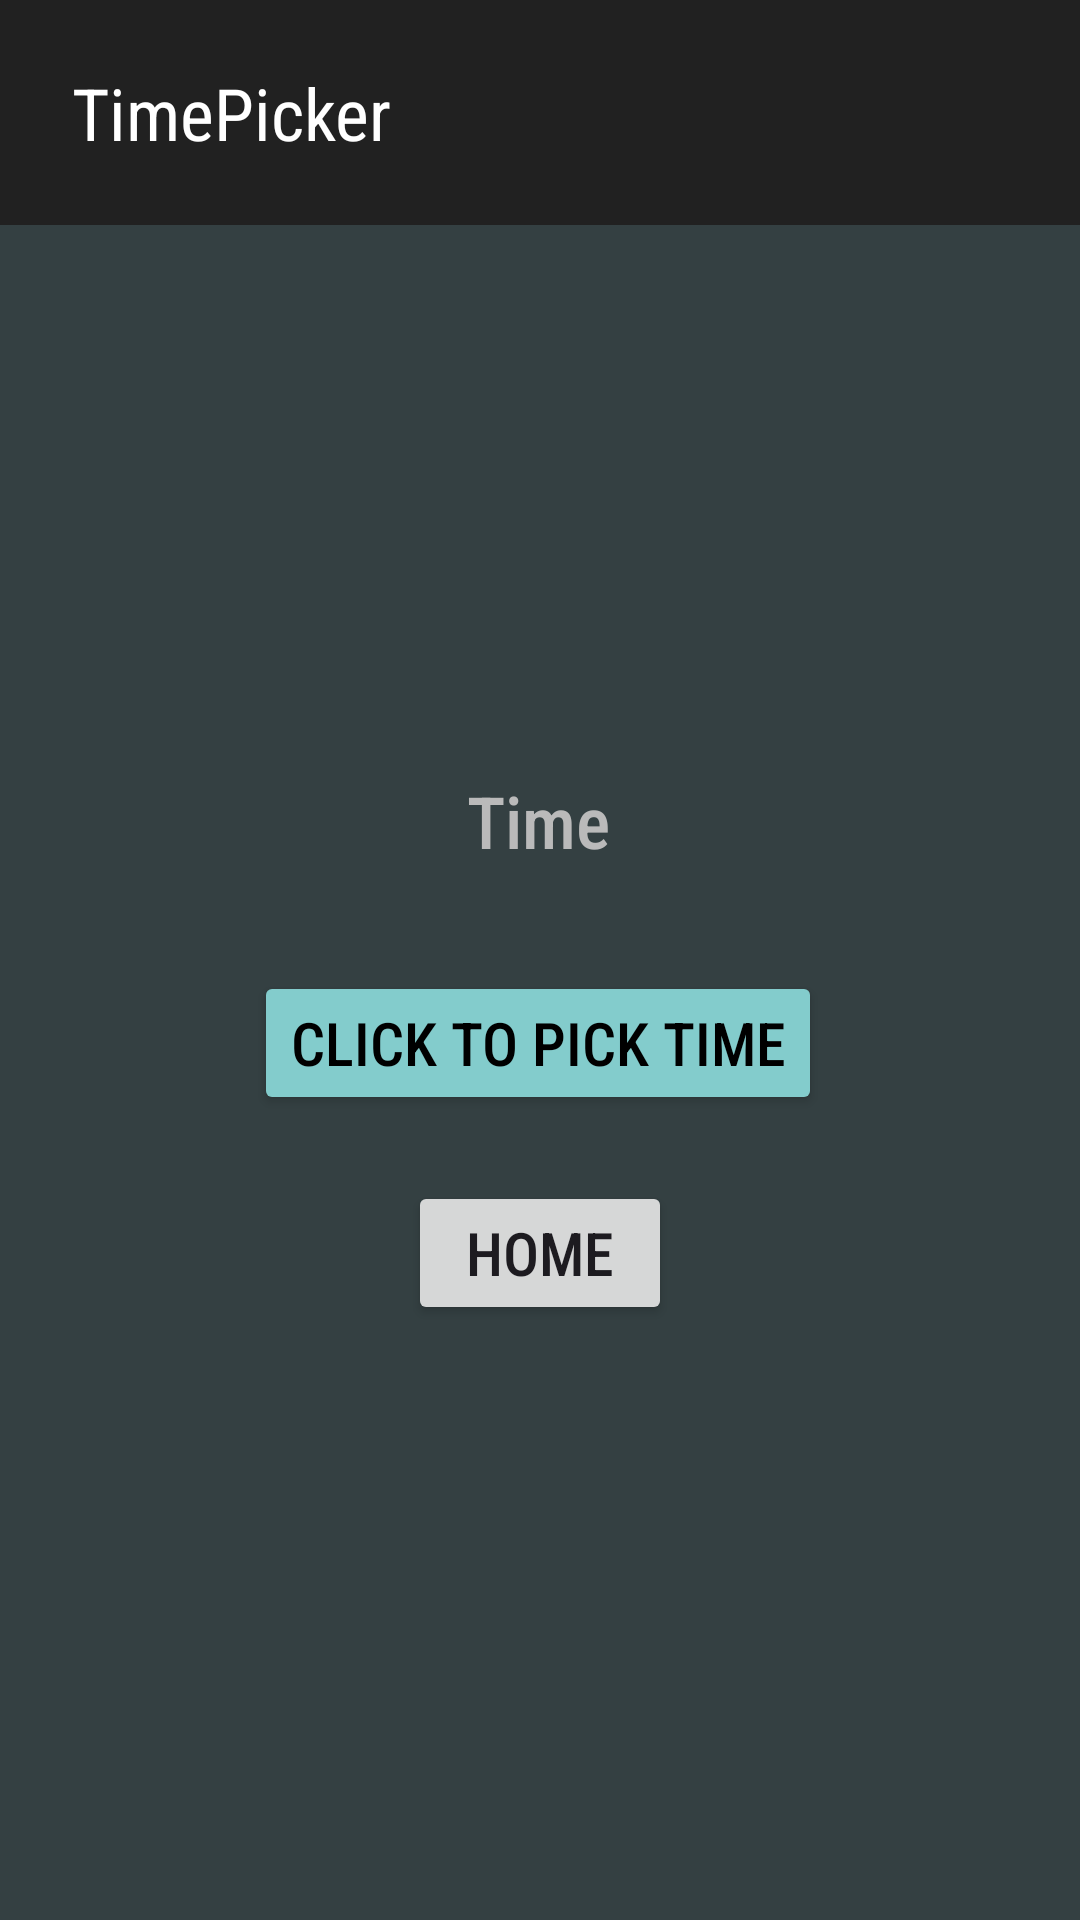

Produce the Android XML layout that renders to this screen, including the resource entries it uses.
<!-- AndroidManifest.xml: application theme Theme.AllViews -->
<!-- res/layout/activity_time_picker.xml -->
<?xml version="1.0" encoding="utf-8"?>
<androidx.constraintlayout.widget.ConstraintLayout xmlns:android="http://schemas.android.com/apk/res/android"
    xmlns:app="http://schemas.android.com/apk/res-auto"
    xmlns:tools="http://schemas.android.com/tools"
    android:layout_width="match_parent"
    android:layout_height="match_parent"
    android:background="#344042"
    tools:context=".TimePickerActivity">

    <androidx.appcompat.widget.Toolbar
        android:id="@+id/toolbar"
        android:layout_width="fill_parent"
        android:layout_height="75dp"
        android:background="#212121"
        android:minHeight="?attr/actionBarSize"
        android:theme="?attr/actionBarTheme"
        app:layout_constraintStart_toStartOf="parent"
        app:layout_constraintTop_toTopOf="parent" />

    <TextView
        android:id="@+id/textView2"
        android:layout_width="wrap_content"
        android:layout_height="wrap_content"
        android:layout_marginStart="24dp"
        android:fontFamily="sans-serif-condensed"
        android:text="TimePicker"
        android:textColor="#FFFFFF"
        android:textSize="24sp"
        app:autoSizeTextType="none"
        app:layout_constraintBottom_toBottomOf="@+id/toolbar"
        app:layout_constraintStart_toStartOf="@+id/toolbar"
        app:layout_constraintTop_toTopOf="@+id/toolbar"
        app:layout_constraintVertical_bias="0.5" />

    <Button
        android:id="@+id/timePickerButton"
        android:layout_width="wrap_content"
        android:layout_height="wrap_content"
        android:backgroundTint="#83CCCC"
        android:fontFamily="sans-serif-condensed-medium"
        android:text="Click to pick Time"
        android:textColor="#000000"
        android:textSize="20sp"
        app:iconSize="24dp"
        app:layout_constraintBottom_toBottomOf="parent"
        app:layout_constraintEnd_toEndOf="parent"
        app:layout_constraintHorizontal_bias="0.497"
        app:layout_constraintStart_toStartOf="parent"
        app:layout_constraintTop_toBottomOf="@+id/timePickerText"
        app:layout_constraintVertical_bias="0.113" />

    <TextView
        android:id="@+id/timePickerText"
        android:layout_width="wrap_content"
        android:layout_height="wrap_content"
        android:fontFamily="sans-serif-condensed-medium"
        android:text="Time"
        android:textColor="#BABABA"
        android:textSize="24sp"
        app:layout_constraintBottom_toBottomOf="parent"
        app:layout_constraintEnd_toEndOf="parent"
        app:layout_constraintHorizontal_bias="0.498"
        app:layout_constraintStart_toStartOf="parent"
        app:layout_constraintTop_toBottomOf="@+id/toolbar"
        app:layout_constraintVertical_bias="0.342" />

    <Button
        android:id="@+id/homeButton"
        android:layout_width="wrap_content"
        android:layout_height="wrap_content"
        android:fontFamily="sans-serif-condensed-medium"
        android:onClick="onButtonClick"
        android:text="Home"
        android:textSize="20sp"
        app:layout_constraintBottom_toBottomOf="parent"
        app:layout_constraintEnd_toEndOf="parent"
        app:layout_constraintStart_toStartOf="parent"
        app:layout_constraintTop_toBottomOf="@+id/timePickerButton"
        app:layout_constraintVertical_bias="0.1" />

</androidx.constraintlayout.widget.ConstraintLayout>
<!-- resources referenced by this layout -->
<resources>
  <style name="Theme.AllViews" parent="Base.Theme.AllViews" />
  <style name="Base.Theme.AllViews" parent="Theme.Material3.DayNight.NoActionBar">
          
          
      </style>
</resources>
